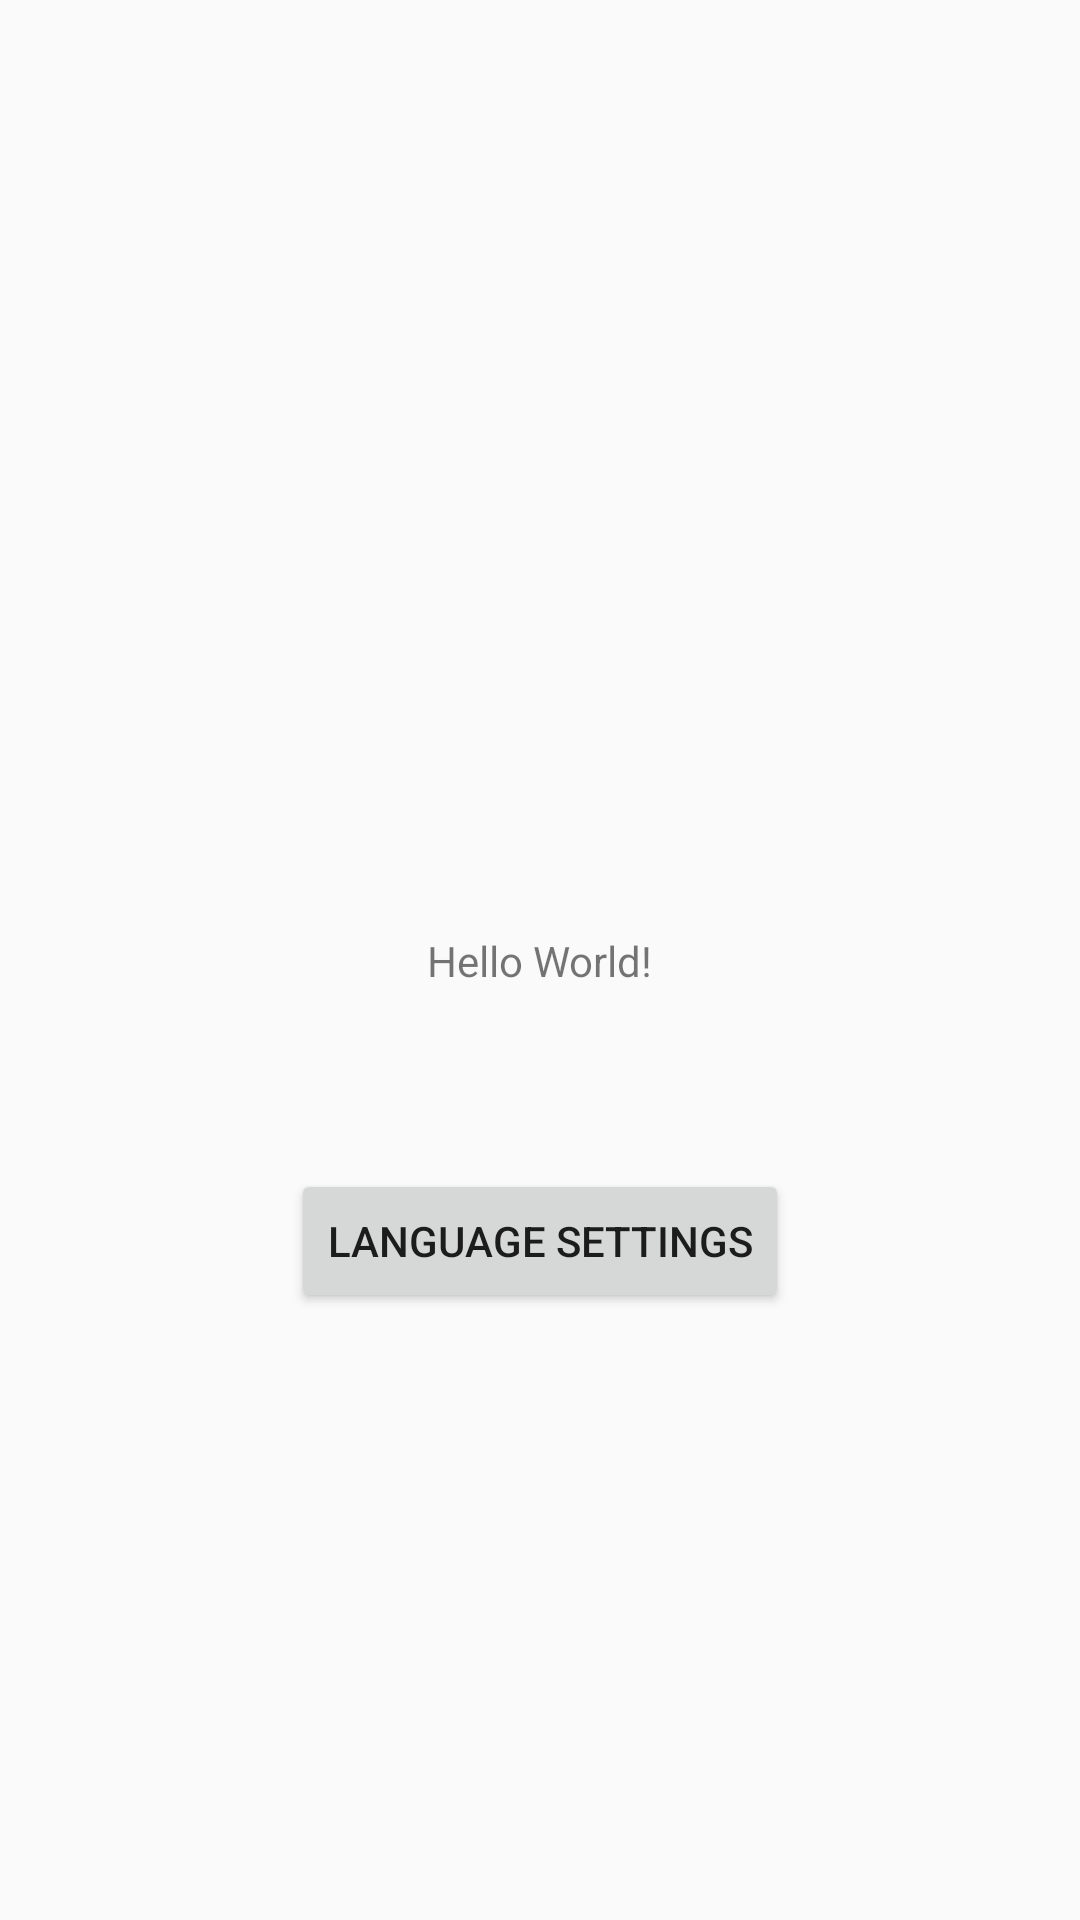

Layout XML and referenced resources for this Android screen:
<!-- AndroidManifest.xml: application theme AppTheme -->
<!-- res/layout/activity_main.xml -->
<?xml version="1.0" encoding="utf-8"?>
<android.support.constraint.ConstraintLayout
    xmlns:android="http://schemas.android.com/apk/res/android"
    xmlns:app="http://schemas.android.com/apk/res-auto"
    xmlns:tools="http://schemas.android.com/tools"
    android:layout_width="match_parent"
    android:layout_height="match_parent"
    tools:context=".MainActivity">

    <TextView
        android:layout_width="wrap_content"
        android:layout_height="wrap_content"
        android:id="@+id/tv_hello"
        android:text="@string/hello_world"
        app:layout_constraintBottom_toBottomOf="parent"
        app:layout_constraintLeft_toLeftOf="parent"
        app:layout_constraintRight_toRightOf="parent"
        app:layout_constraintTop_toTopOf="parent"/>
<Button
    android:layout_width="wrap_content"
    android:layout_height="wrap_content"
    android:text="@string/language_settings"
    app:layout_constraintLeft_toLeftOf="parent"
    app:layout_constraintRight_toRightOf="parent"
    app:layout_constraintTop_toBottomOf="@id/tv_hello"
    android:layout_marginTop="@dimen/dp_60"
    android:id="@+id/btn_settings"/>
</android.support.constraint.ConstraintLayout>
<!-- resources referenced by this layout -->
<resources>
  <dimen name="dp_60">60dp</dimen>
  <string name="hello_world">Hello World!</string>
  <string name="language_settings">language settings</string>
  <style name="AppTheme" parent="Theme.AppCompat.Light.DarkActionBar">
          
          <item name="colorPrimary">@color/colorPrimary</item>
          <item name="colorPrimaryDark">@color/colorPrimaryDark</item>
          <item name="colorAccent">@color/colorAccent</item>
      </style>
  <color name="colorPrimary">#3F51B5</color>
  <color name="colorPrimaryDark">#303F9F</color>
  <color name="colorAccent">#FF4081</color>
</resources>
